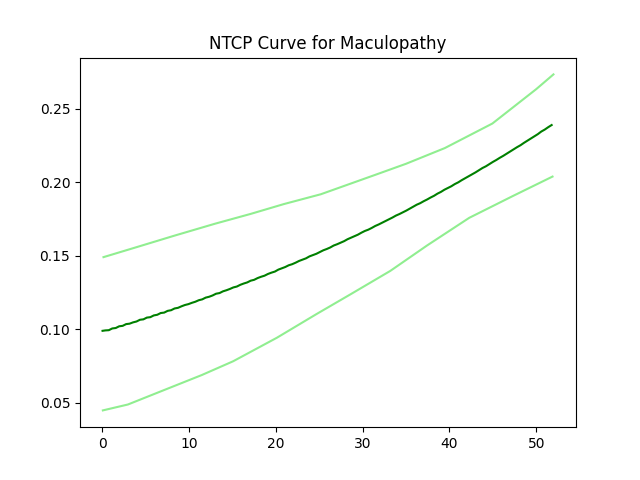

The table this chart was drawn from, first rows:
0.360459433040079, 0.09914775788135421
0.759, 0.0993
1.158, 0.1005
1.556, 0.1008
1.955, 0.102
2.353, 0.1022
2.752, 0.1034
3.15, 0.1037
3.549, 0.1046
3.948, 0.1052
4.346, 0.1064
4.745, 0.1067
5.143, 0.1079
5.542, 0.1082
5.94, 0.1093
6.339, 0.1098
6.738, 0.111
7.136, 0.1113
7.535, 0.1124
7.933, 0.1129
8.332, 0.1141
8.73, 0.1145
9.129, 0.1155
9.528, 0.1164
9.926, 0.117
10.32, 0.1179
10.72, 0.1186
11.12, 0.1197
11.52, 0.1203
11.92, 0.1214
12.32, 0.122
12.72, 0.1229
13.11, 0.1241
13.51, 0.1245
13.91, 0.1257
14.31, 0.1265
14.71, 0.1273
15.11, 0.1284
15.51, 0.129
15.9, 0.1301
16.3, 0.131
16.7, 0.1318
17.1, 0.1329
17.5, 0.1335
17.9, 0.1347
18.3, 0.1356
18.69, 0.1363
19.09, 0.1375
19.49, 0.1384
19.89, 0.1391
20.29, 0.1405
20.69, 0.1414
21.09, 0.1422
21.48, 0.1434
21.88, 0.1442
22.28, 0.1452
22.68, 0.1464
23.08, 0.1473
23.48, 0.1482
23.88, 0.1495
24.27, 0.1504
... 70 more rows
